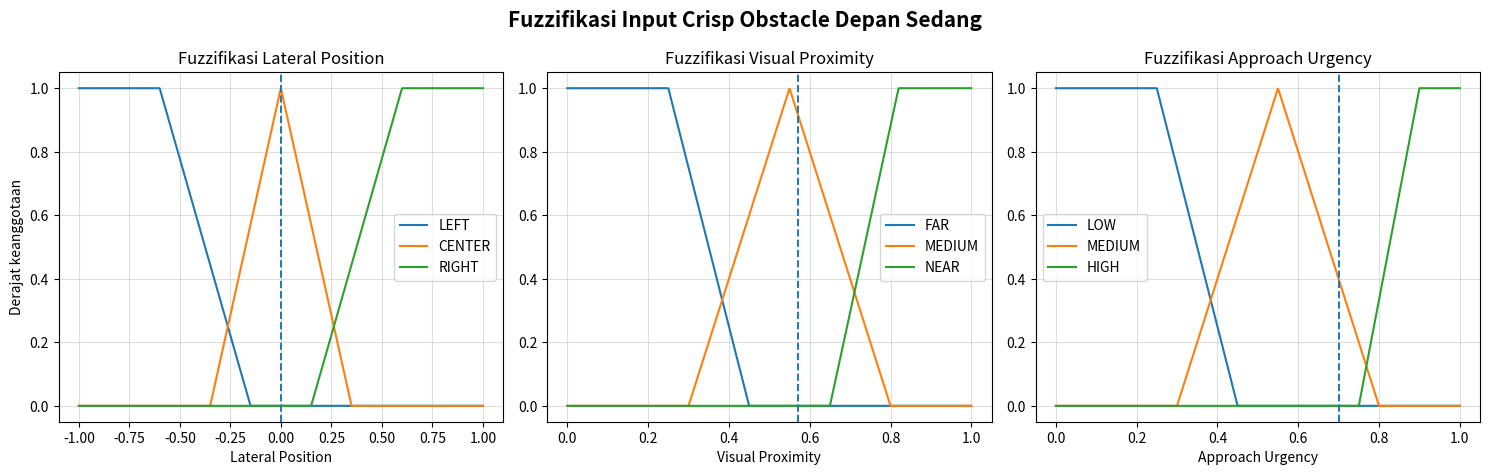
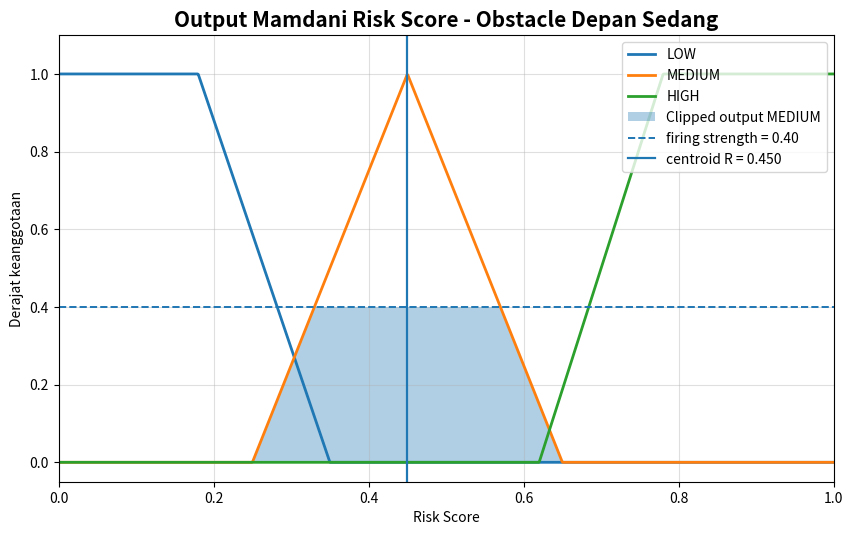
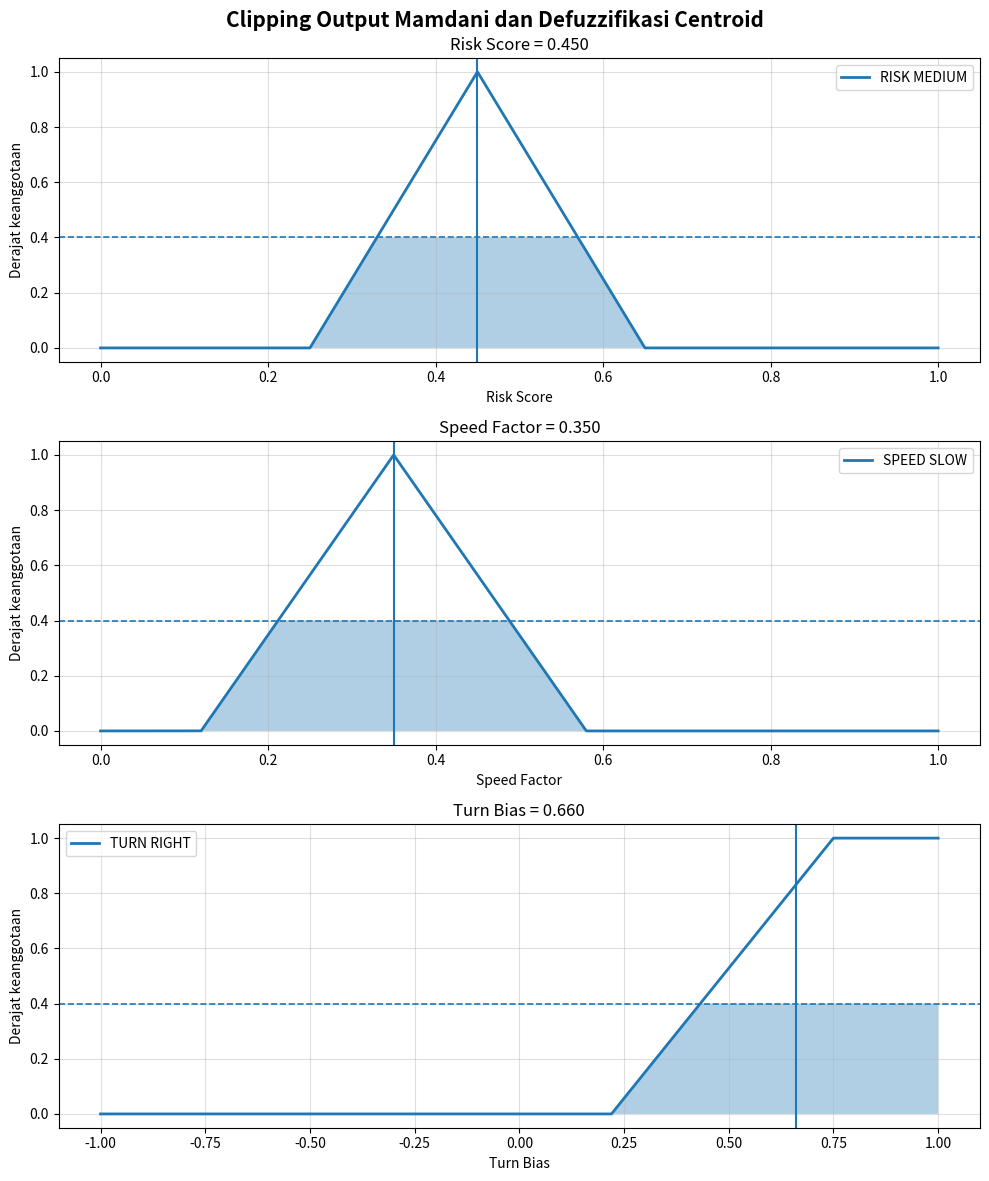

Write the Python code that produced these figures, in order.
import os
import numpy as np
import matplotlib.pyplot as plt


OUTPUT_DIR = "results/figures_report"
TEXT_DIR = "results/report_tables"


def trimf(x, a, b, c):
    x = np.asarray(x, dtype=float)
    y = np.zeros_like(x, dtype=float)

    if b != a:
        idx = (a < x) & (x <= b)
        y[idx] = (x[idx] - a) / (b - a)

    if c != b:
        idx = (b < x) & (x < c)
        y[idx] = (c - x[idx]) / (c - b)

    y[x == b] = 1.0
    return np.clip(y, 0.0, 1.0)


def trapmf(x, a, b, c, d):
    x = np.asarray(x, dtype=float)
    y = np.zeros_like(x, dtype=float)

    if a == b:
        y[x <= b] = 1.0
    else:
        idx = (a < x) & (x < b)
        y[idx] = (x[idx] - a) / (b - a)

    idx = (b <= x) & (x <= c)
    y[idx] = 1.0

    if c == d:
        y[x >= c] = 1.0
    else:
        idx = (c < x) & (x < d)
        y[idx] = (d - x[idx]) / (d - c)

    if a != b:
        y[x <= a] = 0.0

    if c != d:
        y[x >= d] = 0.0

    return np.clip(y, 0.0, 1.0)


def centroid(x, mu):
    area = np.sum(mu)
    if area <= 1e-12:
        return float(np.mean(x))
    return float(np.sum(x * mu) / area)


def eval_trimf(value, a, b, c):
    return float(trimf(np.array([value]), a, b, c)[0])


def eval_trapmf(value, a, b, c, d):
    return float(trapmf(np.array([value]), a, b, c, d)[0])


def hitung_contoh_manual():
    x_c = 0.50
    bbox_bottom = 0.70
    area = 0.15
    visual_ttc = 3.0
    dlog_area = 0.08
    corridor_bonus = 0.10

    lateral = 2.0 * (x_c - 0.50)

    area_norm = area / 0.45
    area_norm = min(max(area_norm, 0.0), 1.0)

    proximity = 0.65 * bbox_bottom + 0.35 * area_norm
    proximity = min(max(proximity, 0.0), 1.0)

    if visual_ttc <= 1.5:
        ttc_norm = 1.0
    elif visual_ttc >= 6.0:
        ttc_norm = 0.0
    else:
        ttc_norm = (6.0 - visual_ttc) / 4.5

    dlog_norm = dlog_area / 0.18
    dlog_norm = min(max(dlog_norm, 0.0), 1.0)

    urgency = 0.70 * ttc_norm + 0.30 * dlog_norm + corridor_bonus
    urgency = min(max(urgency, 0.0), 1.0)

    mu_l_left = eval_trapmf(lateral, -1.00, -1.00, -0.60, -0.15)
    mu_l_center = eval_trimf(lateral, -0.35, 0.00, 0.35)
    mu_l_right = eval_trapmf(lateral, 0.15, 0.60, 1.00, 1.00)

    mu_p_far = eval_trapmf(proximity, 0.00, 0.00, 0.25, 0.45)
    mu_p_medium = eval_trimf(proximity, 0.30, 0.55, 0.80)
    mu_p_near = eval_trapmf(proximity, 0.65, 0.82, 1.00, 1.00)

    mu_u_low = eval_trapmf(urgency, 0.00, 0.00, 0.25, 0.45)
    mu_u_medium = eval_trimf(urgency, 0.30, 0.55, 0.80)
    mu_u_high = eval_trapmf(urgency, 0.75, 0.90, 1.00, 1.00)

    alpha = min(mu_l_center, mu_p_medium, mu_u_medium)

    x_risk = np.linspace(0.0, 1.0, 2000)
    risk_medium = trimf(x_risk, 0.25, 0.45, 0.65)
    risk_clipped = np.minimum(alpha, risk_medium)
    risk_crisp = centroid(x_risk, risk_clipped)

    x_speed = np.linspace(0.0, 1.0, 2000)
    speed_slow = trimf(x_speed, 0.12, 0.35, 0.58)
    speed_clipped = np.minimum(alpha, speed_slow)
    speed_crisp = centroid(x_speed, speed_clipped)

    x_turn = np.linspace(-1.0, 1.0, 2000)
    turn_right = trapmf(x_turn, 0.22, 0.75, 1.00, 1.00)
    turn_clipped = np.minimum(alpha, turn_right)
    turn_crisp = centroid(x_turn, turn_clipped)

    return {
        "x_c": x_c,
        "bbox_bottom": bbox_bottom,
        "area": area,
        "visual_ttc": visual_ttc,
        "dlog_area": dlog_area,
        "corridor_bonus": corridor_bonus,
        "lateral": lateral,
        "area_norm": area_norm,
        "proximity": proximity,
        "ttc_norm": ttc_norm,
        "dlog_norm": dlog_norm,
        "urgency": urgency,
        "mu_l_left": mu_l_left,
        "mu_l_center": mu_l_center,
        "mu_l_right": mu_l_right,
        "mu_p_far": mu_p_far,
        "mu_p_medium": mu_p_medium,
        "mu_p_near": mu_p_near,
        "mu_u_low": mu_u_low,
        "mu_u_medium": mu_u_medium,
        "mu_u_high": mu_u_high,
        "alpha": alpha,
        "risk_crisp": risk_crisp,
        "speed_crisp": speed_crisp,
        "turn_crisp": turn_crisp,
        "x_risk": x_risk,
        "risk_medium": risk_medium,
        "risk_clipped": risk_clipped,
        "x_speed": x_speed,
        "speed_slow": speed_slow,
        "speed_clipped": speed_clipped,
        "x_turn": x_turn,
        "turn_right": turn_right,
        "turn_clipped": turn_clipped,
    }


def simpan_ringkasan_txt(data):
    os.makedirs(TEXT_DIR, exist_ok=True)
    path = os.path.join(TEXT_DIR, "perhitungan_manual_mamdani_obstacle_depan_sedang.txt")

    lines = [
        "PERHITUNGAN MANUAL MAMDANI FUZZY LOGIC CONTROLLER",
        "Kasus: obstacle depan sedang",
        "",
        "Data input visual:",
        f"x_c = {data['x_c']:.2f}",
        f"B = {data['bbox_bottom']:.2f}",
        f"A = {data['area']:.2f}",
        f"T_vTTC = {data['visual_ttc']:.2f} s",
        f"dlog(A) = {data['dlog_area']:.2f}",
        f"C = {data['corridor_bonus']:.2f}",
        "",
        "Hasil normalisasi:",
        f"L = {data['lateral']:.3f}",
        f"A_n = {data['area_norm']:.3f}",
        f"P = {data['proximity']:.3f}",
        f"T_n = {data['ttc_norm']:.3f}",
        f"D_n = {data['dlog_norm']:.3f}",
        f"U = {data['urgency']:.3f}",
        "",
        "Fuzzifikasi:",
        f"mu LEFT(L) = {data['mu_l_left']:.3f}",
        f"mu CENTER(L) = {data['mu_l_center']:.3f}",
        f"mu RIGHT(L) = {data['mu_l_right']:.3f}",
        f"mu FAR(P) = {data['mu_p_far']:.3f}",
        f"mu MEDIUM(P) = {data['mu_p_medium']:.3f}",
        f"mu NEAR(P) = {data['mu_p_near']:.3f}",
        f"mu LOW(U) = {data['mu_u_low']:.3f}",
        f"mu MEDIUM(U) = {data['mu_u_medium']:.3f}",
        f"mu HIGH(U) = {data['mu_u_high']:.3f}",
        "",
        "Rule aktif:",
        "IF LATERAL is CENTER AND PROXIMITY is MEDIUM AND URGENCY is MEDIUM",
        "THEN RISK is MEDIUM, SPEED is SLOW, TURN is RIGHT",
        "",
        f"alpha = min(1.000, {data['mu_p_medium']:.3f}, {data['mu_u_medium']:.3f}) = {data['alpha']:.3f}",
        "",
        "Hasil defuzzifikasi:",
        f"Risk Score = {data['risk_crisp']:.3f}",
        f"Speed Factor = {data['speed_crisp']:.3f}",
        f"Turn Bias = {data['turn_crisp']:.3f}",
        "Risk Class = MEDIUM",
        "Command = TURN_RIGHT_SLOW",
    ]

    with open(path, "w", encoding="utf-8") as f:
        f.write("\n".join(lines))

    return path


def plot_fuzzifikasi(data):
    os.makedirs(OUTPUT_DIR, exist_ok=True)

    fig, axes = plt.subplots(1, 3, figsize=(15, 4.8))

    x_l = np.linspace(-1.0, 1.0, 1000)
    axes[0].plot(x_l, trapmf(x_l, -1.00, -1.00, -0.60, -0.15), label="LEFT")
    axes[0].plot(x_l, trimf(x_l, -0.35, 0.00, 0.35), label="CENTER")
    axes[0].plot(x_l, trapmf(x_l, 0.15, 0.60, 1.00, 1.00), label="RIGHT")
    axes[0].axvline(data["lateral"], linestyle="--", linewidth=1.4)
    axes[0].set_title("Fuzzifikasi Lateral Position")
    axes[0].set_xlabel("Lateral Position")
    axes[0].set_ylabel("Derajat keanggotaan")
    axes[0].grid(True, alpha=0.4)
    axes[0].legend()

    x_p = np.linspace(0.0, 1.0, 1000)
    axes[1].plot(x_p, trapmf(x_p, 0.00, 0.00, 0.25, 0.45), label="FAR")
    axes[1].plot(x_p, trimf(x_p, 0.30, 0.55, 0.80), label="MEDIUM")
    axes[1].plot(x_p, trapmf(x_p, 0.65, 0.82, 1.00, 1.00), label="NEAR")
    axes[1].axvline(data["proximity"], linestyle="--", linewidth=1.4)
    axes[1].set_title("Fuzzifikasi Visual Proximity")
    axes[1].set_xlabel("Visual Proximity")
    axes[1].grid(True, alpha=0.4)
    axes[1].legend()

    x_u = np.linspace(0.0, 1.0, 1000)
    axes[2].plot(x_u, trapmf(x_u, 0.00, 0.00, 0.25, 0.45), label="LOW")
    axes[2].plot(x_u, trimf(x_u, 0.30, 0.55, 0.80), label="MEDIUM")
    axes[2].plot(x_u, trapmf(x_u, 0.75, 0.90, 1.00, 1.00), label="HIGH")
    axes[2].axvline(data["urgency"], linestyle="--", linewidth=1.4)
    axes[2].set_title("Fuzzifikasi Approach Urgency")
    axes[2].set_xlabel("Approach Urgency")
    axes[2].grid(True, alpha=0.4)
    axes[2].legend()

    fig.suptitle("Fuzzifikasi Input Crisp Obstacle Depan Sedang", fontsize=15, fontweight="bold")
    plt.tight_layout()

    path = os.path.join(OUTPUT_DIR, "G13_fuzzifikasi_manual_obstacle_depan_sedang.png")
    plt.savefig(path, dpi=300, bbox_inches="tight")
    plt.close()

    return path


def plot_output_risk_seperti_manual(data):
    os.makedirs(OUTPUT_DIR, exist_ok=True)

    x = np.linspace(0.0, 1.0, 1000)

    risk_low = trapmf(x, 0.00, 0.00, 0.18, 0.35)
    risk_medium = trimf(x, 0.25, 0.45, 0.65)
    risk_high = trapmf(x, 0.62, 0.78, 1.00, 1.00)

    clipped_medium = np.minimum(data["alpha"], risk_medium)

    plt.figure(figsize=(10, 5.8))

    plt.plot(x, risk_low, linewidth=2.0, label="LOW")
    plt.plot(x, risk_medium, linewidth=2.0, label="MEDIUM")
    plt.plot(x, risk_high, linewidth=2.0, label="HIGH")

    plt.fill_between(x, 0, clipped_medium, alpha=0.35, label="Clipped output MEDIUM")
    plt.axhline(data["alpha"], linestyle="--", linewidth=1.4, label=f"firing strength = {data['alpha']:.2f}")
    plt.axvline(data["risk_crisp"], linestyle="-", linewidth=1.6, label=f"centroid R = {data['risk_crisp']:.3f}")

    plt.title("Output Mamdani Risk Score - Obstacle Depan Sedang", fontsize=15, fontweight="bold")
    plt.xlabel("Risk Score")
    plt.ylabel("Derajat keanggotaan")
    plt.ylim(-0.05, 1.10)
    plt.xlim(0.0, 1.0)
    plt.grid(True, alpha=0.4)
    plt.legend(loc="upper right")

    path = os.path.join(OUTPUT_DIR, "G14_output_mamdani_risk_manual_obstacle_depan_sedang.png")
    plt.savefig(path, dpi=300, bbox_inches="tight")
    plt.close()

    return path


def plot_output_tiga_variabel(data):
    os.makedirs(OUTPUT_DIR, exist_ok=True)

    fig, axes = plt.subplots(3, 1, figsize=(10, 12))

    axes[0].plot(data["x_risk"], data["risk_medium"], linewidth=2.0, label="RISK MEDIUM")
    axes[0].fill_between(data["x_risk"], 0, data["risk_clipped"], alpha=0.35)
    axes[0].axhline(data["alpha"], linestyle="--", linewidth=1.2)
    axes[0].axvline(data["risk_crisp"], linewidth=1.5)
    axes[0].set_title(f"Risk Score = {data['risk_crisp']:.3f}")
    axes[0].set_xlabel("Risk Score")
    axes[0].set_ylabel("Derajat keanggotaan")
    axes[0].grid(True, alpha=0.4)
    axes[0].legend()

    axes[1].plot(data["x_speed"], data["speed_slow"], linewidth=2.0, label="SPEED SLOW")
    axes[1].fill_between(data["x_speed"], 0, data["speed_clipped"], alpha=0.35)
    axes[1].axhline(data["alpha"], linestyle="--", linewidth=1.2)
    axes[1].axvline(data["speed_crisp"], linewidth=1.5)
    axes[1].set_title(f"Speed Factor = {data['speed_crisp']:.3f}")
    axes[1].set_xlabel("Speed Factor")
    axes[1].set_ylabel("Derajat keanggotaan")
    axes[1].grid(True, alpha=0.4)
    axes[1].legend()

    axes[2].plot(data["x_turn"], data["turn_right"], linewidth=2.0, label="TURN RIGHT")
    axes[2].fill_between(data["x_turn"], 0, data["turn_clipped"], alpha=0.35)
    axes[2].axhline(data["alpha"], linestyle="--", linewidth=1.2)
    axes[2].axvline(data["turn_crisp"], linewidth=1.5)
    axes[2].set_title(f"Turn Bias = {data['turn_crisp']:.3f}")
    axes[2].set_xlabel("Turn Bias")
    axes[2].set_ylabel("Derajat keanggotaan")
    axes[2].grid(True, alpha=0.4)
    axes[2].legend()

    fig.suptitle("Clipping Output Mamdani dan Defuzzifikasi Centroid", fontsize=15, fontweight="bold")
    plt.tight_layout()

    path = os.path.join(OUTPUT_DIR, "G15_output_mamdani_tiga_variabel_obstacle_depan_sedang.png")
    plt.savefig(path, dpi=300, bbox_inches="tight")
    plt.close()

    return path


def main():
    data = hitung_contoh_manual()

    txt_path = simpan_ringkasan_txt(data)
    fig_fuzzifikasi = plot_fuzzifikasi(data)
    fig_risk = plot_output_risk_seperti_manual(data)
    fig_tiga_output = plot_output_tiga_variabel(data)

    print("Perhitungan manual Mamdani selesai.")
    print("")
    print("Ringkasan hasil:")
    print(f"L = {data['lateral']:.3f}")
    print(f"P = {data['proximity']:.3f}")
    print(f"U = {data['urgency']:.3f}")
    print(f"alpha = {data['alpha']:.3f}")
    print(f"Risk Score = {data['risk_crisp']:.3f}")
    print(f"Speed Factor = {data['speed_crisp']:.3f}")
    print(f"Turn Bias = {data['turn_crisp']:.3f}")
    print("Risk Class = MEDIUM")
    print("Command = TURN_RIGHT_SLOW")
    print("")
    print("File output:")
    print(f"- {txt_path}")
    print(f"- {fig_fuzzifikasi}")
    print(f"- {fig_risk}")
    print(f"- {fig_tiga_output}")


if __name__ == "__main__":
    main()
